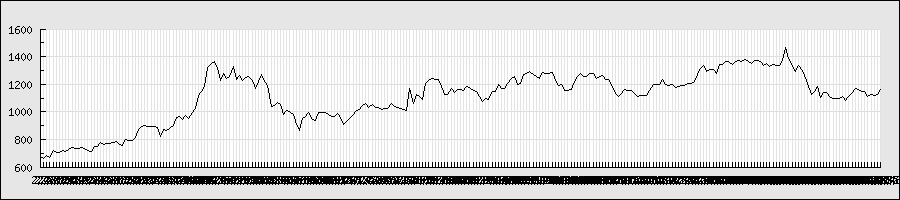

Values plotted in this chart, from the file beside it:
2013/2/4, 681, 684, 671, 680, 1150500, 680
2013/2/5, 674, 688, 659, 663, 1636200, 663
2013/2/6, 677, 695, 677, 688, 1888800, 688
2013/2/7, 689, 690, 660, 673, 2848800, 673
2013/2/8, 674, 731, 674, 719, 3987600, 719
2013/2/12, 722, 727, 700, 708, 1858200, 708
2013/2/13, 708, 718, 686, 705, 1302100, 705
2013/2/14, 701, 728, 696, 719, 1846100, 719
2013/2/15, 730, 737, 700, 713, 1904200, 713
2013/2/18, 720, 736, 714, 729, 1266500, 729
2013/2/19, 720, 764, 718, 743, 1800800, 743
2013/2/20, 739, 744, 731, 736, 1024400, 736
2013/2/21, 730, 747, 727, 733, 882600, 733
2013/2/22, 730, 743, 715, 739, 851300, 739
2013/2/25, 750, 752, 732, 738, 811100, 738
2013/2/26, 721, 734, 716, 721, 924200, 721
2013/2/27, 721, 728, 710, 714, 825200, 714
2013/2/28, 725, 765, 724, 749, 2328900, 749
2013/3/1, 759, 759, 741, 747, 932900, 747
2013/3/4, 749, 780, 749, 779, 1513300, 779
2013/3/5, 780, 784, 758, 763, 1075000, 763
2013/3/6, 764, 775, 762, 772, 642300, 772
2013/3/7, 779, 783, 764, 769, 723000, 769
2013/3/8, 774, 793, 773, 782, 1213700, 782
2013/3/11, 795, 809, 781, 787, 1098500, 787
2013/3/12, 790, 790, 763, 764, 1029900, 764
2013/3/13, 756, 773, 747, 759, 1219700, 759
2013/3/14, 778, 818, 771, 799, 2302700, 799
2013/3/15, 814, 842, 787, 791, 2146400, 791
2013/3/18, 804, 810, 790, 790, 1240100, 790
2013/3/19, 805, 824, 803, 813, 1434000, 813
2013/3/21, 830, 880, 825, 873, 2890300, 873
2013/3/22, 903, 956, 890, 893, 3305400, 893
2013/3/25, 922, 924, 894, 903, 1767300, 903
2013/3/26, 903, 909, 890, 895, 1203400, 895
2013/3/27, 900, 905, 882, 894, 957600, 894
2013/3/28, 895, 896, 871, 892, 930200, 892
2013/3/29, 900, 905, 874, 887, 813700, 887
2013/4/1, 890, 891, 820, 823, 1327700, 823
2013/4/2, 801, 887, 780, 873, 2180900, 873
2013/4/3, 872, 882, 852, 866, 1031300, 866
2013/4/4, 867, 881, 848, 879, 1380600, 879
2013/4/5, 904, 934, 892, 905, 2439200, 905
2013/4/8, 932, 961, 915, 961, 2023900, 961
2013/4/9, 991, 993, 955, 970, 1880400, 970
2013/4/10, 948, 964, 933, 943, 1814300, 943
2013/4/11, 950, 982, 935, 972, 1975000, 972
2013/4/12, 963, 963, 945, 955, 1305600, 955
2013/4/15, 955, 1013, 950, 997, 3006300, 997
2013/4/16, 982, 1031, 964, 1028, 2295000, 1028
2013/4/17, 1048, 1160, 1033, 1118, 4531300, 1118
2013/4/18, 1115, 1270, 1112, 1149, 6289000, 1149
2013/4/19, 1190, 1234, 1162, 1183, 4440400, 1183
2013/4/22, 1230, 1337, 1213, 1319, 6001100, 1319
2013/4/23, 1349, 1367, 1302, 1350, 4253400, 1350
2013/4/24, 1370, 1375, 1345, 1362, 2880700, 1362
2013/4/25, 1369, 1370, 1282, 1317, 3401500, 1317
2013/4/26, 1304, 1305, 1221, 1231, 3644600, 1231
2013/4/30, 1220, 1331, 1211, 1276, 3810400, 1276
2013/5/1, 1285, 1300, 1235, 1245, 4044000, 1245
2013/5/2, 1228, 1260, 1204, 1255, 2703200, 1255
... 206 more rows
